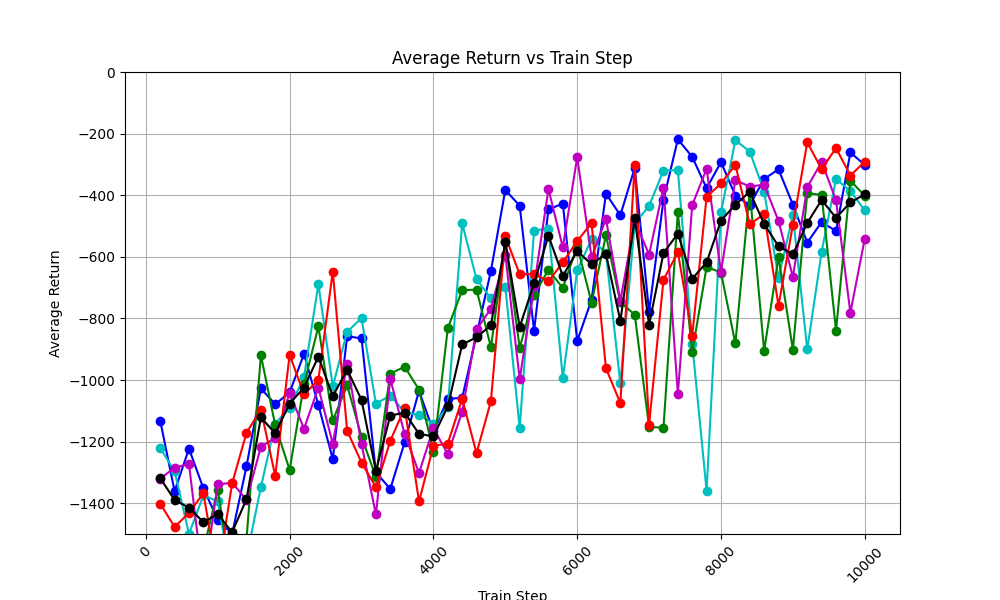

The table this chart was drawn from, first rows:
train_step, avg_return_0, avg_return_1, avg_return_2, avg_return_3, avg_return_4, avg_of_avg_returns
200, -1132, -1220, -1518, -1320, -1401, -1319
400, -1361, -1297, -1530, -1284, -1477, -1390
600, -1223, -1500, -1645, -1273, -1431, -1414
800, -1352, -1375, -1554, -1660, -1368, -1462
1000, -1453, -1393, -1356, -1339, -1635, -1435
1200, -1500, -1652, -1652, -1333, -1336, -1495
1400, -1280, -1577, -1517, -1389, -1171, -1387
1600, -1028, -1348, -919.5, -1217, -1096, -1122
1800, -1079, -1142, -1147, -1188, -1312, -1173
2000, -1040, -1090, -1292, -1042, -917.9, -1076
2200, -915.3, -990.4, -1014, -1158, -1047, -1025
2400, -1082, -688.2, -826.1, -1025, -1000, -924.1
2600, -1257, -1020, -1131, -1207, -647.9, -1053
2800, -857.9, -843.7, -1017, -949, -1165, -966.5
3000, -864.9, -798.9, -1184, -1208, -1268, -1065
3200, -1300, -1077, -1315, -1437, -1348, -1295
3400, -1354, -1051, -979, -996.5, -1198, -1116
3600, -1202, -1105, -957, -1176, -1090, -1106
3800, -1035, -1113, -1032, -1302, -1394, -1175
4000, -1167, -1142, -1235, -1156, -1214, -1183
4200, -1061, -1088, -831.8, -1241, -1206, -1086
4400, -1058, -491.3, -708.6, -1104, -1061, -884.7
4600, -854, -673.1, -706.5, -836, -1238, -861.4
4800, -645.5, -734.7, -894, -768.3, -1068, -822.2
5000, -383.1, -697.4, -549.6, -594, -532.9, -551.4
5200, -434, -1156, -895.9, -996.7, -657, -827.9
5400, -839.8, -514.8, -723.1, -696.3, -655.3, -685.9
5600, -446, -508.2, -642.8, -380.2, -679.9, -531.4
5800, -427.3, -994, -701.2, -569.5, -618.1, -662
6000, -873.3, -644, -564.9, -276.9, -548.8, -581.6
6200, -739.6, -542.5, -748.6, -601.5, -490.6, -624.6
6400, -394.9, -588.3, -529.9, -476.8, -961.9, -590.3
6600, -465.2, -1011, -748, -743.3, -1075, -808.6
6800, -311.6, -492.5, -787.7, -483.1, -300.9, -475.2
7000, -779, -434.4, -1152, -592.7, -1145, -820.6
7200, -415.2, -320.3, -1155, -375.1, -674.8, -588.1
7400, -218.3, -318.1, -455.8, -1046, -585.4, -524.7
7600, -275.7, -882, -910.6, -432, -855.7, -671.2
7800, -377.4, -1360, -632.9, -314.3, -405.6, -618.1
8000, -292.5, -456, -651, -649.2, -362, -482.2
8200, -401.1, -221.8, -881.4, -350.4, -301.2, -431.2
8400, -432.3, -258.1, -385.9, -372.3, -494.9, -388.7
8600, -347.5, -388.1, -905.7, -365.4, -461, -493.5
8800, -316, -668.4, -600.9, -483.6, -758.6, -565.5
9000, -430.6, -465.4, -901.8, -665.4, -496.6, -591.9
9200, -553.8, -900.8, -392.7, -374.1, -228.7, -490
9400, -487.2, -583.6, -399.3, -291.9, -315.1, -415.4
9600, -516.4, -347.8, -839.5, -416.1, -247, -473.3
9800, -261.1, -386.5, -352.7, -781.7, -336, -423.6
10000, -301.9, -449.5, -402, -541.3, -291.1, -397.1
